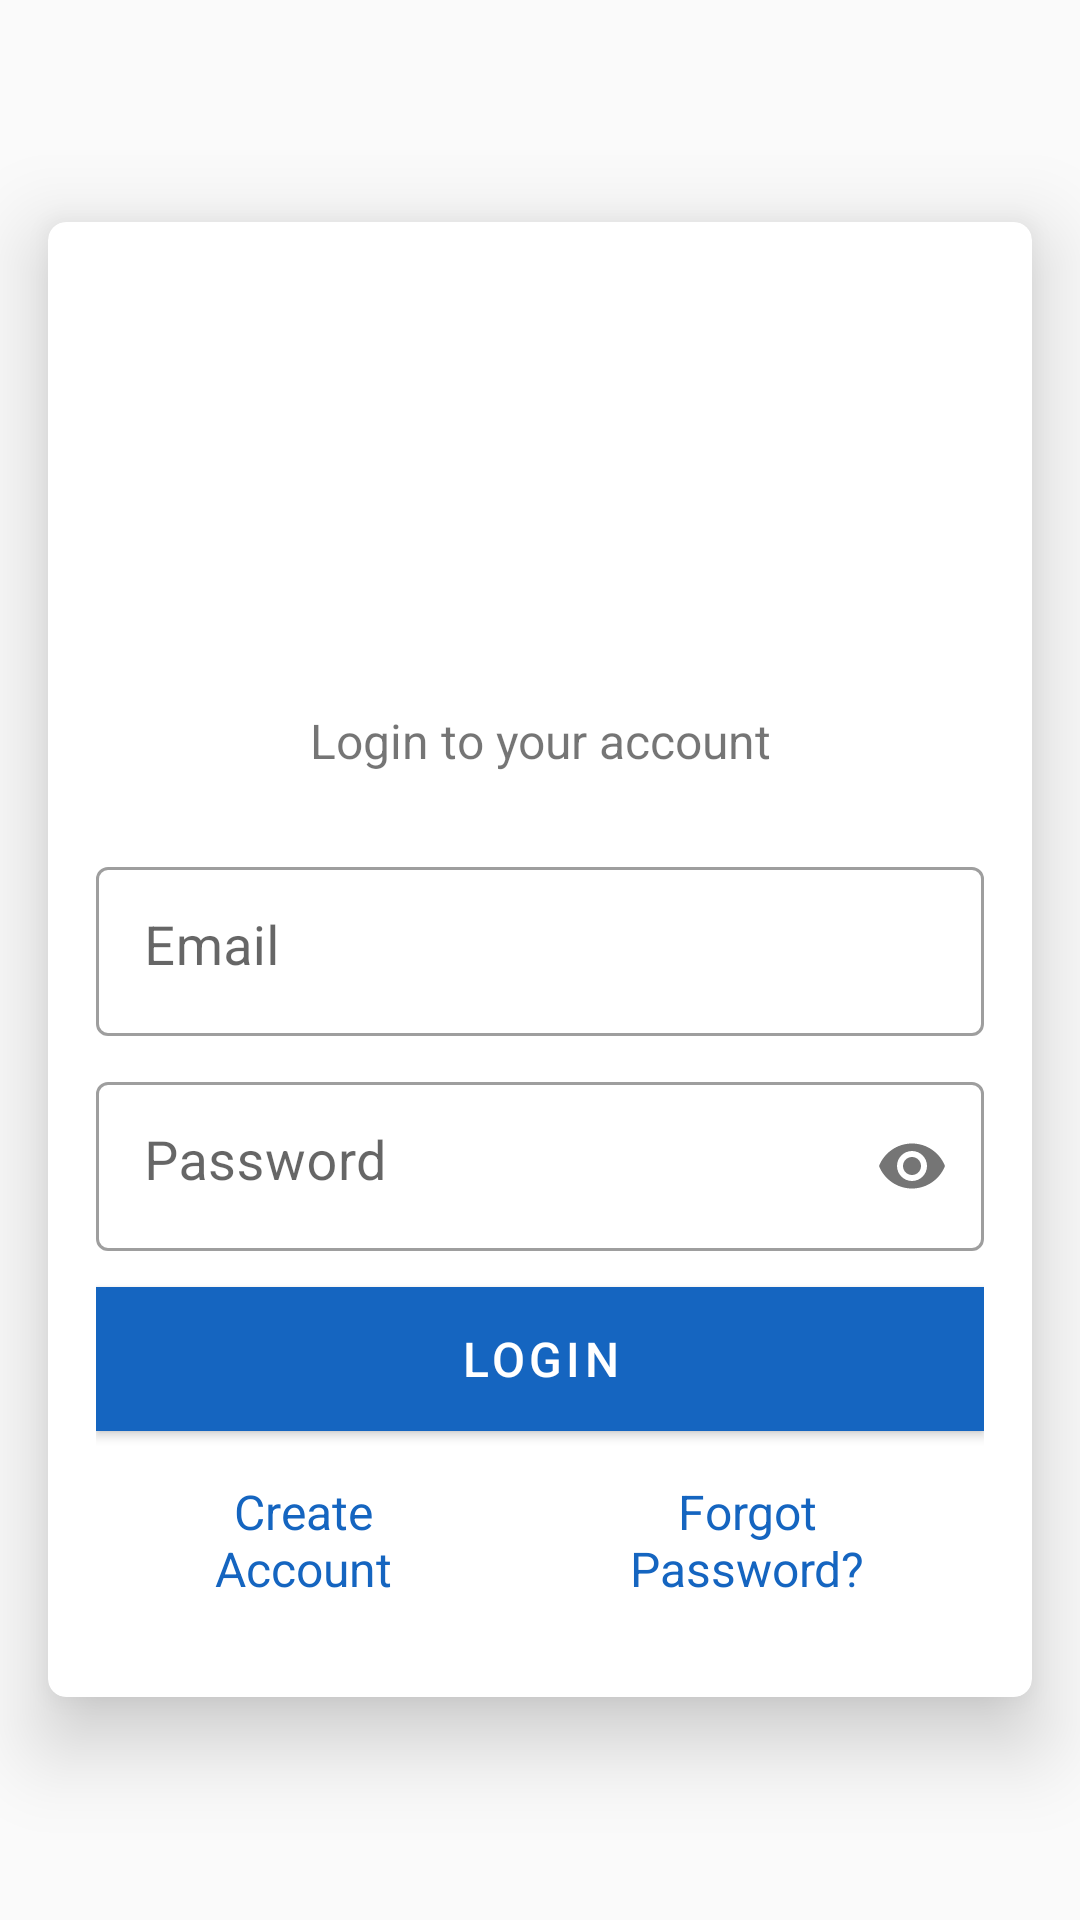

The Android layout XML behind this screen, and the referenced resources:
<!-- AndroidManifest.xml: activity theme NoActionBarTheme -->
<!-- res/layout/activity_login.xml -->
<?xml version="1.0" encoding="utf-8"?>
<RelativeLayout xmlns:android="http://schemas.android.com/apk/res/android"
    xmlns:app="http://schemas.android.com/apk/res-auto"
    xmlns:tools="http://schemas.android.com/tools"
    android:layout_width="match_parent"
    android:layout_height="match_parent"
    android:theme="@style/Theme.MaterialComponents.DayNight.NoActionBar"
    tools:context=".activities.LoginActivity">

    <androidx.cardview.widget.CardView
        android:id="@+id/signInDetails"
        android:layout_width="match_parent"
        android:layout_height="wrap_content"
        android:layout_centerVertical="true"
        android:layout_margin="16dp"
        android:paddingTop="0dp"
        app:cardCornerRadius="6dp"
        app:cardElevation="16dp">

        <LinearLayout
            android:layout_width="match_parent"
            android:layout_height="wrap_content"
            android:layout_centerInParent="true"
            android:orientation="vertical"
            android:padding="16dp">

            <FrameLayout
                android:id="@+id/logo"
                android:layout_width="wrap_content"
                android:layout_height="wrap_content"
                android:layout_gravity="center"
                android:layout_margin="10dp">

                <ImageView
                    android:layout_width="100dp"
                    android:layout_height="100dp"
                    android:layout_gravity="center"
                    android:layout_margin="5dp"
                    android:layout_marginTop="10dp"
                    android:contentDescription="Company Logo"
                    android:scaleType="centerCrop"
                    android:src="@drawable/img_brand_logo" />
            </FrameLayout>

            <TextView
                android:id="@+id/login_statement"
                android:layout_width="match_parent"
                android:layout_height="wrap_content"
                android:gravity="center"
                android:padding="16dp"
                android:text="Login to your account"
                android:textSize="16sp" />

            <com.google.android.material.textfield.TextInputLayout
                android:id="@+id/user_name"
                style="@style/Widget.MaterialComponents.TextInputLayout.OutlinedBox"
                android:layout_width="match_parent"
                android:layout_height="wrap_content"
                android:layout_marginTop="10dp">

                <com.google.android.material.textfield.TextInputEditText
                    android:layout_width="match_parent"
                    android:layout_height="wrap_content"
                    android:gravity="start"
                    android:hint="@string/userName"
                    android:inputType="textEmailAddress"
                    android:maxLines="1"
                    android:padding="16dp"
                    android:textColor="@android:color/black"
                    android:textSize="18sp" />

            </com.google.android.material.textfield.TextInputLayout>

            <com.google.android.material.textfield.TextInputLayout
                android:id="@+id/user_password"
                style="@style/Widget.MaterialComponents.TextInputLayout.OutlinedBox"
                android:layout_width="match_parent"
                android:layout_height="wrap_content"
                android:layout_marginTop="10dp"
                app:passwordToggleEnabled="true">

                <com.google.android.material.textfield.TextInputEditText
                    android:layout_width="match_parent"
                    android:layout_height="wrap_content"
                    android:gravity="start"
                    android:hint="@string/userPassword"
                    android:inputType="textPassword"
                    android:maxLines="1"
                    android:padding="16dp"
                    android:textColor="@android:color/black"
                    android:textSize="18sp" />

            </com.google.android.material.textfield.TextInputLayout>

            <Button
                android:id="@+id/loginButton"
                style="@style/Widget.MaterialComponents.Button"
                android:layout_width="match_parent"
                android:layout_height="wrap_content"
                android:layout_marginTop="12dp"
                android:background="@color/colorPrimaryDark"
                android:padding="6dp"
                android:text="Login"
                android:textAllCaps="true"
                android:textColor="@android:color/white"
                android:textSize="16sp" />

            <LinearLayout
                android:layout_width="match_parent"
                android:layout_height="wrap_content"
                android:orientation="horizontal"
                android:weightSum="2">

                <TextView
                    android:id="@+id/signUp"
                    android:layout_width="wrap_content"
                    android:layout_height="wrap_content"
                    android:layout_marginTop="0dp"
                    android:layout_weight="1"
                    android:gravity="center"
                    android:padding="16dp"
                    android:text="Create Account"
                    android:textColor="@color/colorPrimaryDark"
                    android:textSize="16sp" />

                <TextView
                    android:id="@+id/forgotpass"
                    android:layout_width="wrap_content"
                    android:layout_height="wrap_content"
                    android:layout_marginTop="0dp"
                    android:layout_weight="1"
                    android:gravity="center"
                    android:padding="16dp"
                    android:text="Forgot Password?"
                    android:textColor="@color/colorPrimaryDark"
                    android:textSize="16sp" />

            </LinearLayout>

        </LinearLayout>
    </androidx.cardview.widget.CardView>

</RelativeLayout>
<!-- resources referenced by this layout -->
<resources>
  <color name="colorPrimaryDark">#1565C0</color>
  <string name="userName">Email</string>
  <string name="userPassword">Password</string>
  <style name="NoActionBarTheme" parent="Theme.AppCompat.Light.NoActionBar">
          
          <item name="colorPrimary">@color/colorPrimary</item>
          <item name="colorPrimaryDark">@color/colorPrimaryDark</item>
          <item name="colorAccent">@color/colorAccent</item>
      </style>
  <color name="colorPrimary">#1976D2</color>
  <color name="colorAccent">#FF4081</color>
</resources>
